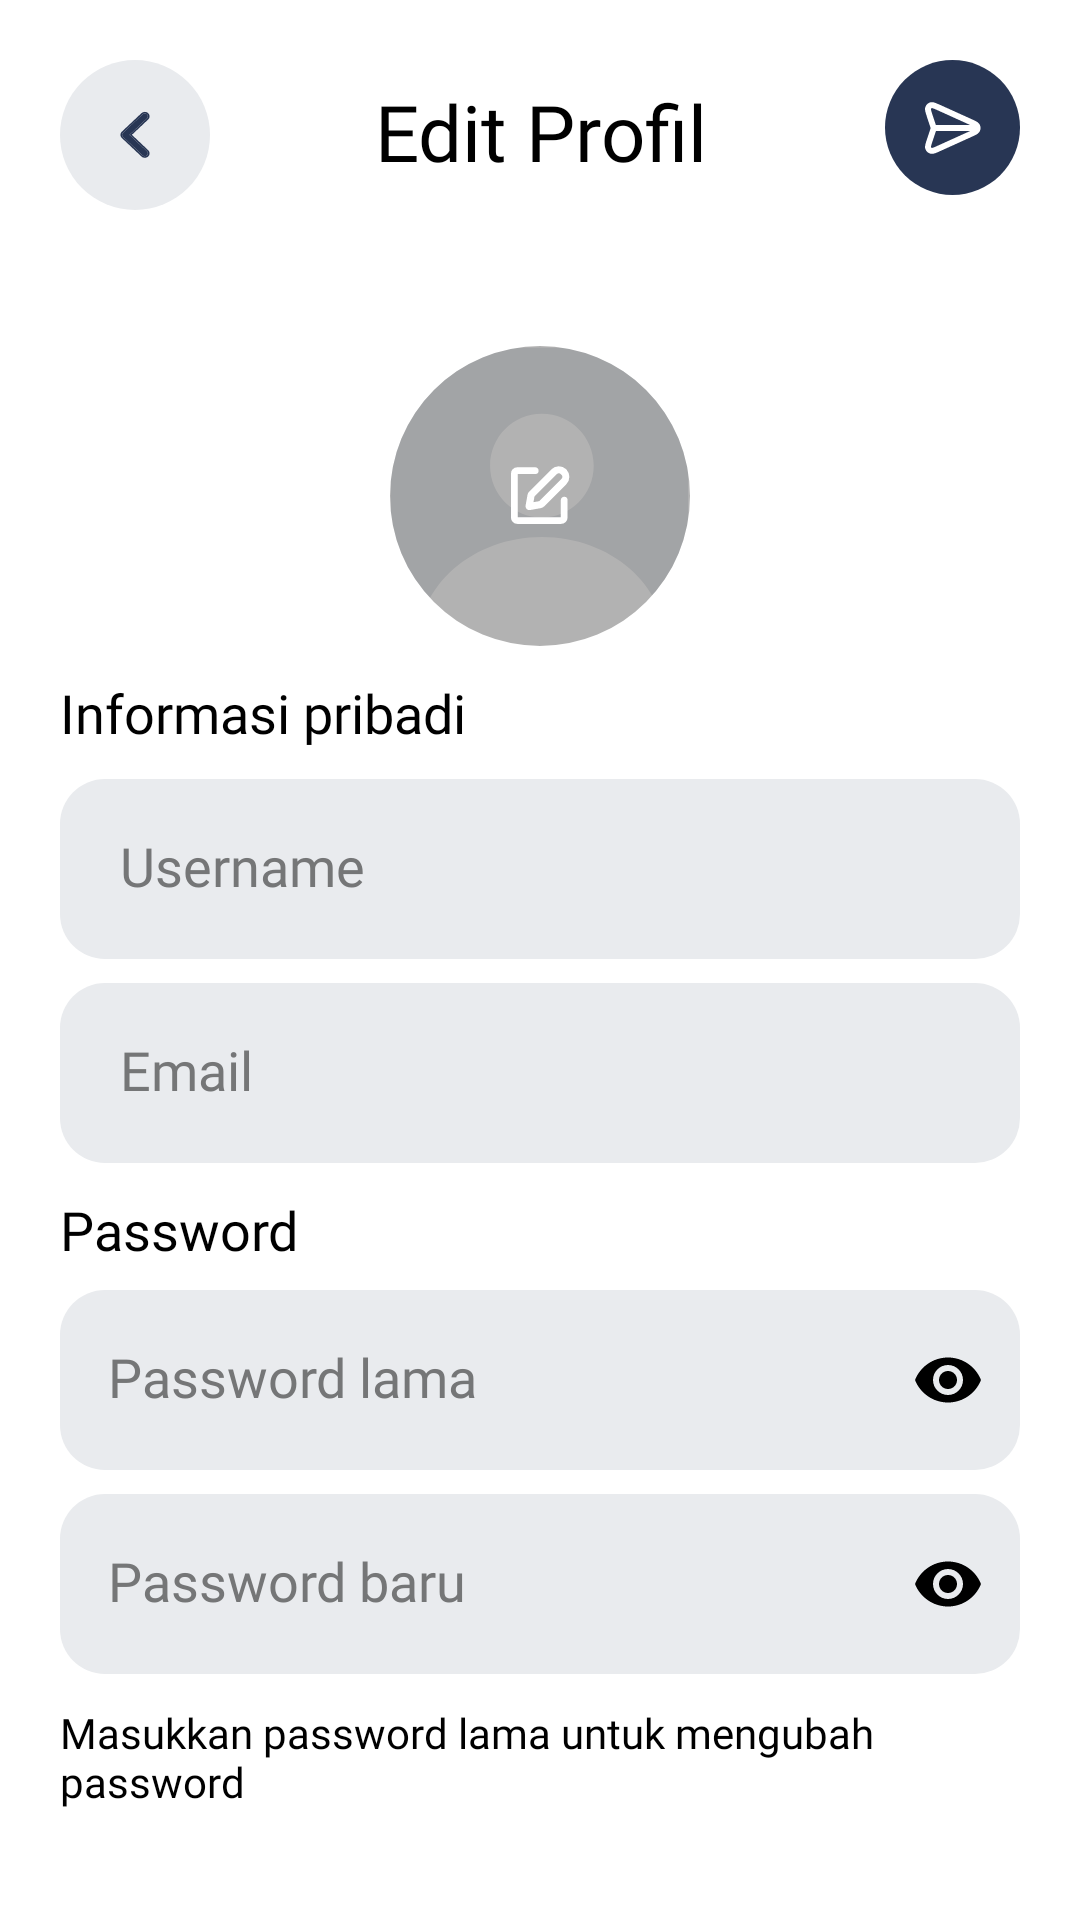

Reconstruct the res/layout file that produces this screen, plus the resources it refers to.
<!-- AndroidManifest.xml: application theme Theme.Ifishy -->
<!-- res/layout/activity_edit_profile.xml -->
<?xml version="1.0" encoding="utf-8"?>
<ScrollView xmlns:android="http://schemas.android.com/apk/res/android"
    xmlns:app="http://schemas.android.com/apk/res-auto"
    xmlns:tools="http://schemas.android.com/tools"
    android:id="@+id/main"
    android:layout_width="match_parent"
    android:scrollbars="none"
    android:overScrollMode="never"
    android:layout_height="match_parent"
    tools:context=".ui.fragment.profile.EditProfileActivity">

    <androidx.constraintlayout.widget.ConstraintLayout
        android:layout_width="match_parent"
        android:layout_height="wrap_content"
        android:layout_marginTop="@dimen/global_page_padding_margin"
        android:layout_marginHorizontal="@dimen/global_page_padding_margin"
        app:layout_constraintEnd_toEndOf="parent"
        app:layout_constraintStart_toStartOf="parent"
        app:layout_constraintTop_toTopOf="parent">

        <ImageButton
            android:id="@+id/back"
            android:layout_width="@dimen/back_button"
            android:layout_height="@dimen/back_button"
            android:background="@drawable/image_button"
            android:backgroundTint="@color/secondary_light"
            android:contentDescription="@string/back"
            android:src="@drawable/back"
            app:layout_constraintStart_toStartOf="parent"
            app:layout_constraintTop_toTopOf="parent" />

        <ImageButton
            android:id="@+id/update"
            android:layout_width="45dp"
            android:layout_height="45dp"
            android:background="@drawable/image_button"
            android:backgroundTint="@color/primary_light"
            android:contentDescription="@string/back"
            android:src="@drawable/send"
            app:layout_constraintEnd_toEndOf="parent"
            app:layout_constraintTop_toTopOf="parent" />

        <ProgressBar
            android:id="@+id/loading_update"
            android:visibility="gone"
            android:indeterminateTint="@color/white"
            android:layout_width="20dp"
            android:layout_height="20dp"
            app:layout_constraintTop_toTopOf="@id/update"
            app:layout_constraintBottom_toBottomOf="@id/update"
            app:layout_constraintEnd_toEndOf="@id/update"
            app:layout_constraintStart_toStartOf="@id/update"
            />

        <TextView
            android:id="@+id/title"
            android:layout_width="match_parent"
            android:layout_height="wrap_content"
            android:fontFamily="@font/poppins_bold"
            android:includeFontPadding="false"
            android:paddingVertical="5dp"
            android:text="@string/edit_profile"
            android:textAlignment="center"
            android:textSize="@dimen/large_text"
            app:layout_constraintBottom_toBottomOf="@id/back"
            app:layout_constraintEnd_toEndOf="parent"
            app:layout_constraintStart_toStartOf="parent"
            app:layout_constraintTop_toTopOf="@id/back" />

        <com.google.android.material.imageview.ShapeableImageView
            android:id="@+id/pp"
            android:layout_width="100dp"
            android:layout_height="100dp"
            android:layout_marginTop="50dp"
            android:backgroundTint="@color/secondary_light"
            android:contentDescription="@string/profile_picture"
            android:scaleType="centerCrop"
            android:src="@drawable/user_placeholder"
            app:layout_constraintEnd_toEndOf="parent"
            app:layout_constraintStart_toStartOf="parent"
            app:layout_constraintTop_toBottomOf="@id/title"
            app:layout_constraintVertical_bias="0.181"
            app:shapeAppearanceOverlay="@style/Indicator.CornerRadius" />


        <com.google.android.material.imageview.ShapeableImageView
            android:id="@+id/pp_overlay"
            android:layout_width="100dp"
            android:layout_height="100dp"
            android:alpha="0.3"
            android:background="@color/black"
            android:contentDescription="@string/profile_picture"
            app:layout_constraintBottom_toBottomOf="@id/pp"
            app:layout_constraintEnd_toEndOf="@id/pp"
            app:layout_constraintStart_toStartOf="@id/pp"
            app:layout_constraintTop_toTopOf="@id/pp"
            app:shapeAppearanceOverlay="@style/Indicator.CornerRadius" />

        <ImageButton
            android:layout_width="wrap_content"
            android:layout_height="wrap_content"
            android:background="@drawable/image_button"
            app:tint="@color/white"
            android:backgroundTint="@android:color/transparent"
            android:src="@drawable/edit_icon"
            app:layout_constraintBottom_toBottomOf="@id/pp"
            app:layout_constraintEnd_toEndOf="@id/pp"
            app:layout_constraintStart_toStartOf="@id/pp"
            app:layout_constraintTop_toTopOf="@id/pp" />

        <TextView
            android:id="@+id/personal_info"
            android:layout_width="match_parent"
            android:layout_height="wrap_content"
            android:text="@string/personal_info"
            android:fontFamily="@font/poppins_bold"
            android:textSize="@dimen/upper_meidum_text"
            app:layout_constraintTop_toBottomOf="@id/pp"
            android:layout_marginTop="10dp"
            />

        <EditText
            android:id="@+id/username"
            android:layout_width="0dp"
            android:layout_height="60dp"
            android:layout_marginTop="10dp"
            android:autofillHints=""
            android:background="@drawable/edit_text_shape"
            android:fontFamily="@font/poppins"
            android:hint="@string/username"
            android:includeFontPadding="false"
            android:inputType="text"
            android:maxLines="1"
            android:textColor="@color/edit_text_color"
            android:textSize="@dimen/upper_meidum_text"
            app:backgroundTint="@color/alter_text_background"
            app:layout_constraintEnd_toEndOf="parent"
            app:layout_constraintHorizontal_bias="0.5"
            app:layout_constraintStart_toStartOf="parent"
            app:layout_constraintTop_toBottomOf="@+id/personal_info" />

        <EditText
            android:id="@+id/email"
            android:layout_width="0dp"
            android:layout_height="60dp"
            android:layout_marginTop="8dp"
            android:autofillHints=""
            android:background="@drawable/edit_text_shape"
            android:fontFamily="@font/poppins"
            android:hint="@string/email"
            android:includeFontPadding="false"
            android:inputType="textEmailAddress"
            android:maxLines="1"
            android:textColor="@color/edit_text_color"
            android:textSize="@dimen/upper_meidum_text"
            app:backgroundTint="@color/alter_text_background"
            app:layout_constraintEnd_toEndOf="parent"
            app:layout_constraintHorizontal_bias="0.5"
            app:layout_constraintStart_toStartOf="parent"
            app:layout_constraintTop_toBottomOf="@+id/username" />

        <TextView
            android:id="@+id/password_title"
            android:layout_width="match_parent"
            android:layout_height="wrap_content"
            android:text="@string/password"
            android:fontFamily="@font/poppins_bold"
            android:textSize="@dimen/upper_meidum_text"
            app:layout_constraintTop_toBottomOf="@id/email"
            android:layout_marginTop="10dp"
            />

        <com.google.android.material.textfield.TextInputLayout
            android:id="@+id/old_password_container"
            android:layout_width="0dp"
            android:layout_height="60dp"
            android:layout_marginTop="8dp"
            android:autofillHints="password"
            android:textColorHint="@color/hint_edit_text"
            app:errorEnabled="true"
            app:hintEnabled="false"
            app:layout_constraintEnd_toEndOf="parent"
            app:layout_constraintHorizontal_bias="0.5"
            app:layout_constraintStart_toStartOf="parent"
            app:layout_constraintTop_toBottomOf="@+id/password_title"
            app:passwordToggleEnabled="true"
            app:passwordToggleTint="@color/edit_text_color">

            <com.google.android.material.textfield.TextInputEditText
                android:id="@+id/old_password"
                android:layout_width="match_parent"
                android:layout_height="match_parent"
                android:autofillHints="password"
                android:background="@drawable/edit_text_shape"
                android:backgroundTint="@color/alter_text_background"
                android:fontFamily="@font/poppins"
                android:hint="@string/old_password"
                android:includeFontPadding="false"
                android:inputType="textPassword"
                android:letterSpacing="0"
                android:maxLines="1"
                android:scrollHorizontally="true"
                android:singleLine="true"
                android:textColor="@color/edit_text_color"
                android:textSize="@dimen/upper_meidum_text" />

        </com.google.android.material.textfield.TextInputLayout>

        <com.google.android.material.textfield.TextInputLayout
            android:id="@+id/new_password_container"
            android:layout_width="0dp"
            android:layout_height="60dp"
            android:layout_marginTop="8dp"
            android:autofillHints="password"
            android:textColorHint="@color/hint_edit_text"
            app:errorEnabled="true"
            app:hintEnabled="false"
            app:layout_constraintEnd_toEndOf="parent"
            app:layout_constraintHorizontal_bias="0.5"
            app:layout_constraintStart_toStartOf="parent"
            app:layout_constraintTop_toBottomOf="@id/old_password_container"
            app:passwordToggleEnabled="true"
            app:passwordToggleTint="@color/edit_text_color">

            <com.google.android.material.textfield.TextInputEditText
                android:id="@+id/new_password"
                android:layout_width="match_parent"
                android:layout_height="match_parent"
                android:autofillHints="password"
                android:background="@drawable/edit_text_shape"
                android:backgroundTint="@color/alter_text_background"
                android:fontFamily="@font/poppins"
                android:hint="@string/new_password"
                android:includeFontPadding="false"
                android:inputType="textPassword"
                android:letterSpacing="0"
                android:maxLines="1"
                android:scrollHorizontally="true"
                android:singleLine="true"
                android:textColor="@color/edit_text_color"
                android:textSize="@dimen/upper_meidum_text" />

        </com.google.android.material.textfield.TextInputLayout>

        <TextView
            android:layout_width="match_parent"
            android:layout_height="wrap_content"
            android:fontFamily="@font/poppins_medium"
            android:textSize="@dimen/small_text"
            android:layout_marginTop="10dp"
            app:layout_constraintTop_toBottomOf="@id/new_password_container"
            android:text="@string/input_old_password_first_to_change_password"
            />

    </androidx.constraintlayout.widget.ConstraintLayout>


</ScrollView>
<!-- resources referenced by this layout -->
<resources>
  <color name="alter_text_background">@color/secondary_light</color>
  <color name="black">#FF000000</color>
  <color name="edit_text_color">@color/black</color>
  <color name="hint_edit_text">#757677</color>
  <color name="primary_light">#283654</color>
  <color name="secondary_light">#E9EBEE</color>
  <color name="white">#FFFFFF</color>
  <dimen name="back_button">50dp</dimen>
  <dimen name="global_page_padding_margin">20dp</dimen>
  <dimen name="large_text">26sp</dimen>
  <dimen name="small_text">14sp</dimen>
  <dimen name="upper_meidum_text">18sp</dimen>
  <!-- drawable edit_text_shape (drawable) -->
  <?xml version="1.0" encoding="utf-8"?>
  <shape xmlns:android="http://schemas.android.com/apk/res/android">
      <corners android:radius="15dp" />
      <padding android:top="16dp" android:bottom="16dp" android:right="20dp" android:left="20dp" />
  </shape>
  <!-- drawable image_button (drawable) -->
  <?xml version="1.0" encoding="utf-8"?>
  <ripple xmlns:android="http://schemas.android.com/apk/res/android"
  android:color="@color/ripple_1">
  <item android:id="@android:id/mask">
      <shape android:shape="rectangle">
          <solid android:color="@color/grey"/>
          <corners android:radius="500dp"/>
      </shape>
  </item>
  <item
      android:id="@android:id/background">
      <shape>
          <corners android:radius="500dp"/>
      </shape>
  </item>
  </ripple>
  <!-- drawable user_placeholder (drawable) -->
  <vector xmlns:android="http://schemas.android.com/apk/res/android"
      android:width="50dp"
      android:height="49dp"
      android:viewportWidth="50"
      android:viewportHeight="49">
    <path
        android:pathData="M49.191,0.27H0.622V48.839H5.024C5.024,48.827 5.024,48.815 5.024,48.803C5.024,39.081 14.106,31.199 25.309,31.199C36.512,31.199 45.594,39.081 45.594,48.803C45.594,48.815 45.594,48.827 45.594,48.839H49.191V0.27ZM25.309,28.021C29.985,28.021 33.776,24.23 33.776,19.553C33.776,14.877 29.985,11.086 25.309,11.086C20.633,11.086 16.842,14.877 16.842,19.553C16.842,24.23 20.633,28.021 25.309,28.021Z"
        android:fillColor="#E9EBEE"
        android:fillType="evenOdd"/>
  </vector>
  <string name="back">Kembali</string>
  <string name="edit_profile">Edit Profil</string>
  <string name="email">Email</string>
  <string name="input_old_password_first_to_change_password">Masukkan password lama untuk mengubah password</string>
  <string name="new_password">Password baru</string>
  <string name="old_password">Password lama</string>
  <string name="password">Password</string>
  <string name="personal_info">Informasi pribadi</string>
  <string name="profile_picture">Foto profile</string>
  <string name="username">Username</string>
  <style name="Indicator.CornerRadius" parent="Theme.Ifishy">
          <item name="cornerSize">50%</item>
      </style>
  <style name="Theme.Ifishy" parent="Base.Theme.Ifishy" />
  <color name="ripple_1">#525C72</color>
  <color name="grey">#E9EBEE</color>
  <style name="Base.Theme.Ifishy" parent="Theme.Material3.DayNight">
          <item name="android:windowBackground">@color/white</item>
          <item name="android:textColor">@color/black</item>
          <item name="android:statusBarColor">@android:color/transparent</item>
          <item name="android:textColorHint">@color/hint_edit_text</item>
      </style>
</resources>
